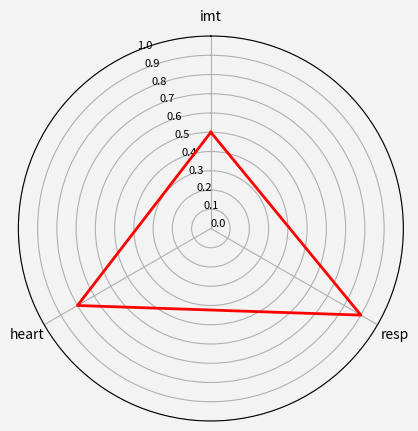

The matplotlib source for this figure:
"""
@author: lataf 
@file: Platform.py 
@time: 11.02.2024 13:49
Модуль отвечает за консолидацию модулей
UML схема модуля
Сценарий работы модуля:
Тест модуля находится в папке model/tests.
"""

import numpy as np
import matplotlib.pyplot as plt
import math


class User:
    """Вводи и вывод данных пользователем """

    def __init__(self):
        self.health: Health = Health(self)  # ресурсы легких

    def input(self):
        ...

    @staticmethod
    def output(value):
        plt.show()
        print(f'Сердце - {value}')


class Health:
    """Управление объектами """

    def __init__(self, _user: User = None):
        self.user = _user  # Ссылка на родителя
        self.heart = Heart(self)  # ресурсы сердечно-сосудистой системы
        self.imt = IMT(self)  # индекс массы тела
        self.resp = Resp(self)  # ресурсы легких
        self.harrington = Harrington(self)  # перевод параметра в безразмерную величину

    @staticmethod
    def create_diagram():
        """Показываем диаграмму"""
        params = ['imt', 'heart', 'resp']
        results = [0.5, 0.8, 0.9, ]

        theta = np.linspace(start=0, stop=2 * np.pi, num=len(results), endpoint=False)
        theta = np.concatenate((theta, [theta[0]]))
        results = np.append(results, results[0])

        fig = plt.figure(figsize=(5, 5), facecolor='#f3f3f3')
        ax = fig.add_subplot(111, projection='polar')
        ax.plot(theta, results, linewidth=2, color="red")
        ax.set_thetagrids(range(0, 360, int(360 / len(params))), params)
        plt.yticks(np.arange(0, 1.1, 0.1), fontsize=8)
        ax.set(facecolor='#f3f3f3')
        ax.set_theta_offset(np.pi / 2)

        pl = ax.yaxis.get_gridlines()
        for line in pl:
            line.get_path()._interpolation_steps = 5
        # plt.show()


class Harrington:
    """Управление объектами """

    def __init__(self, _health: Health = None):
        self.h_bad = 0.20  # С
        self.h_good = 0.63    # С

    @staticmethod
    def calc(bad: float, good: float, value: float):
        param1 = math.log(math.log(1/0.63))
        param2 = math.log(math.log(1/0.2))
        b1 = (param1-param2)/(good-bad)
        b0 = param2-bad*b1
        good = math.exp(-math.exp(b0+b1*good))
        bad = math.exp(-math.exp(b0+b1*bad))
        value = math.exp(-math.exp(b0+b1*value))
        print(bad, good, value)
        return bad, good, value


class IMT:
    """Управление объектами """

    def __init__(self, _health: Health = None):
        self.health = _health  # Ссылка на родителя


class Resp:
    """Управление объектами """

    def __init__(self, contr: Health = None):
        self.controller = contr  # Ссылка на родителя


class Heart:
    """Управление объектами """

    def __init__(self, _health: Health = None):
        self.health = _health  # Ссылка на родителя

    def calc(self):
        self.health.create_diagram()
        self.health.user.output('хорошо')


if __name__ == '__main__':
    user = User()  # Создаем объект
    user.health.heart.calc()
    user.health.harrington.calc(320, 430, 500)
